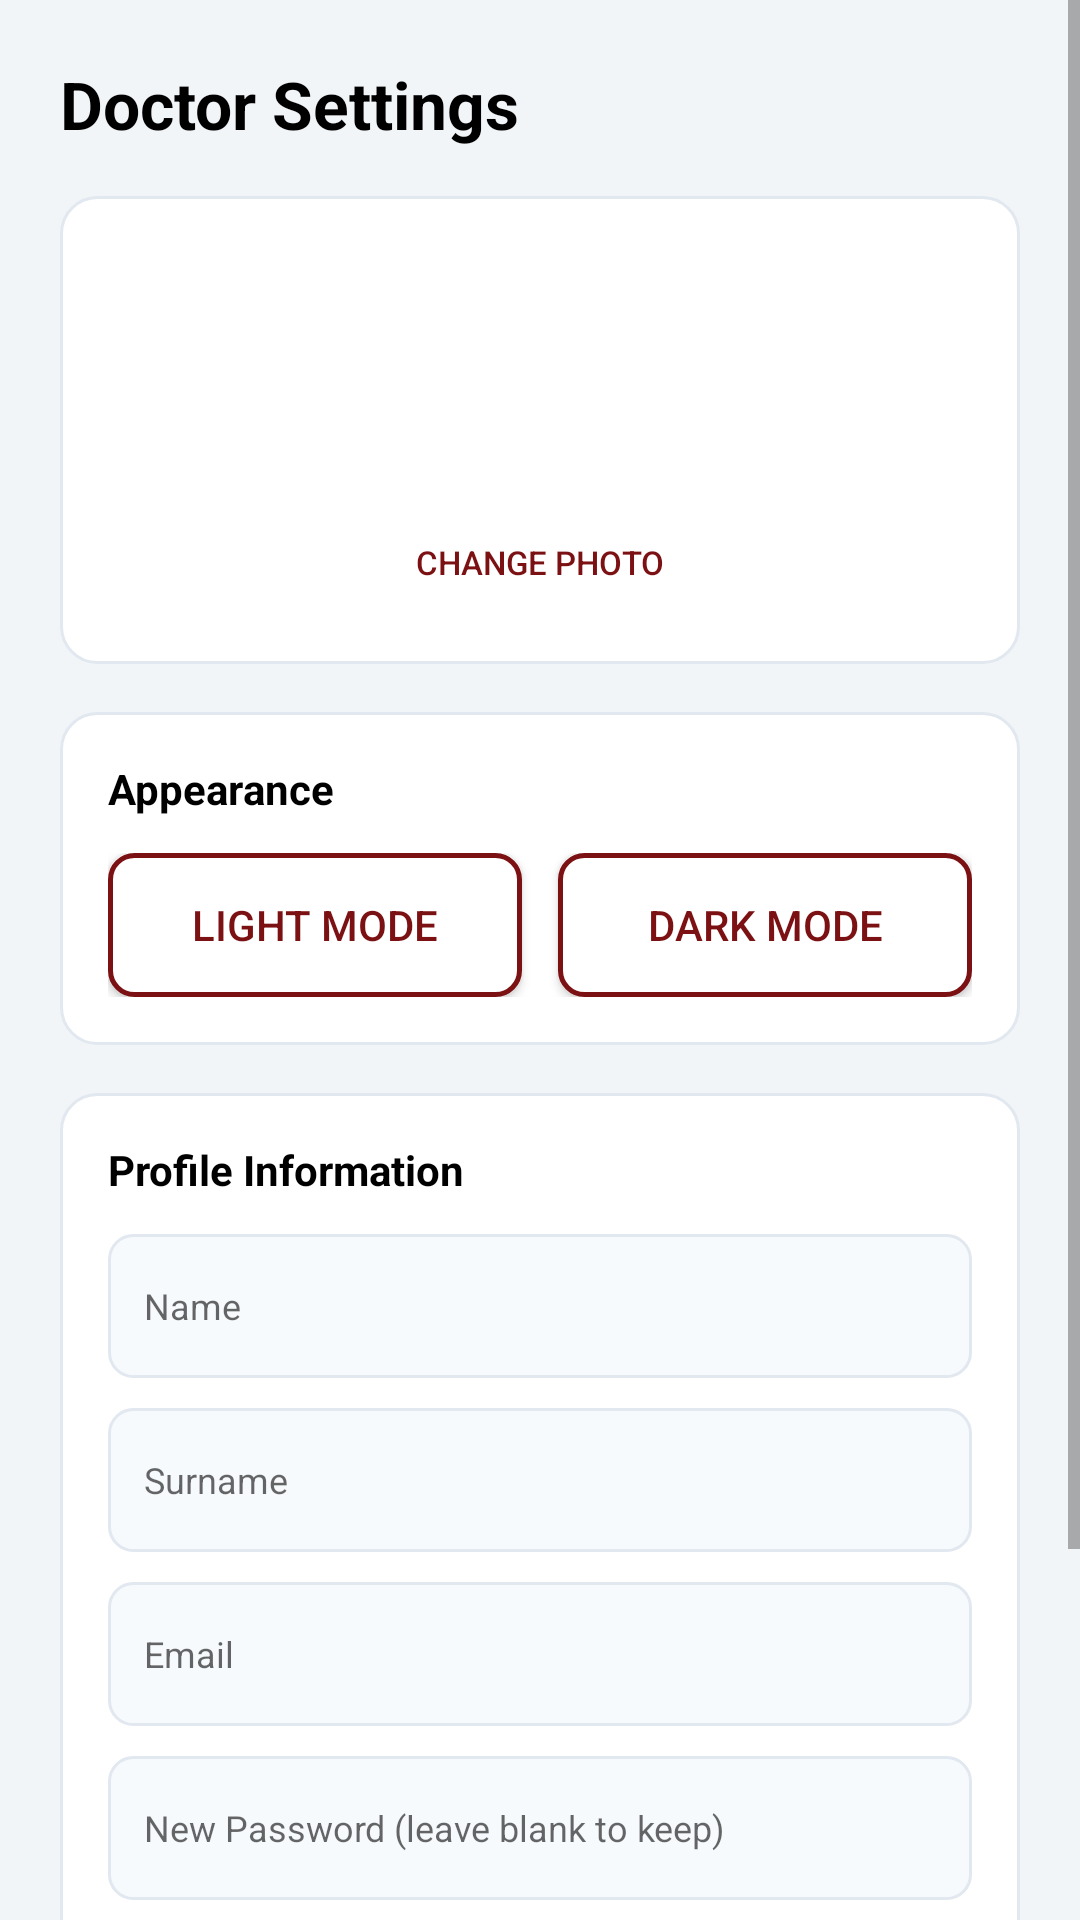

Here is an Android app screen rendered from its layout file. Give the layout XML and the strings, colors and styles it references.
<!-- AndroidManifest.xml: application theme Theme.Halaxy_health -->
<!-- res/layout/activity_doctor_settings.xml -->
<?xml version="1.0" encoding="utf-8"?>
<ScrollView xmlns:android="http://schemas.android.com/apk/res/android"
    android:layout_width="match_parent"
    android:layout_height="match_parent"
    android:background="#F2F5F8"
    android:fillViewport="true">

    <LinearLayout
        android:layout_width="match_parent"
        android:layout_height="wrap_content"
        android:orientation="vertical"
        android:padding="20dp">

        <TextView
            android:layout_width="wrap_content"
            android:layout_height="wrap_content"
            android:text="Doctor Settings"
            android:textSize="22sp"
            android:textStyle="bold"
            android:textColor="#000000"
            android:layout_marginBottom="16dp" />

        
        <LinearLayout
            android:layout_width="match_parent"
            android:layout_height="wrap_content"
            android:orientation="vertical"
            android:gravity="center"
            android:background="@drawable/bg_white_rounded"
            android:padding="16dp"
            android:layout_marginBottom="16dp">

            <ImageView
                android:id="@+id/imgProfile"
                android:layout_width="80dp"
                android:layout_height="80dp"
                android:scaleType="centerCrop"
                android:src="@drawable/doctor1"
                android:background="@drawable/bg_outline_small"/>

            <Button
                android:id="@+id/btnChangePhoto"
                android:layout_width="wrap_content"
                android:layout_height="36dp"
                android:text="Change Photo"
                android:textSize="11sp"
                android:background="@drawable/bg_outline_small"
                android:textColor="#7B1113"
                android:layout_marginTop="8dp"/>
        </LinearLayout>

        
        <LinearLayout
            android:layout_width="match_parent"
            android:layout_height="wrap_content"
            android:orientation="vertical"
            android:background="@drawable/bg_white_rounded"
            android:padding="16dp"
            android:layout_marginBottom="16dp">

            <TextView
                android:layout_width="wrap_content"
                android:layout_height="wrap_content"
                android:text="Appearance"
                android:textSize="14sp"
                android:textStyle="bold"
                android:textColor="#000000"
                android:layout_marginBottom="12dp" />

            <LinearLayout
                android:layout_width="match_parent"
                android:layout_height="wrap_content"
                android:orientation="horizontal"
                android:weightSum="2">

                <Button
                    android:id="@+id/btnLight"
                    android:layout_width="0dp"
                    android:layout_weight="1"
                    android:layout_height="48dp"
                    android:text="Light Mode"
                    android:background="@drawable/bg_button_outline"
                    android:textColor="#7B1113"
                    android:layout_marginEnd="6dp"/>

                <Button
                    android:id="@+id/btnDark"
                    android:layout_width="0dp"
                    android:layout_weight="1"
                    android:layout_height="48dp"
                    android:text="Dark Mode"
                    android:background="@drawable/bg_button_outline"
                    android:textColor="#7B1113"
                    android:layout_marginStart="6dp"/>
            </LinearLayout>
        </LinearLayout>

        
        <LinearLayout
            android:layout_width="match_parent"
            android:layout_height="wrap_content"
            android:orientation="vertical"
            android:background="@drawable/bg_white_rounded"
            android:padding="16dp"
            android:layout_marginBottom="16dp">

            <TextView
                android:layout_width="wrap_content"
                android:layout_height="wrap_content"
                android:text="Profile Information"
                android:textSize="14sp"
                android:textStyle="bold"
                android:textColor="#000000"
                android:layout_marginBottom="12dp" />

            <EditText
                android:id="@+id/edtName"
                android:layout_width="match_parent"
                android:layout_height="48dp"
                android:background="@drawable/bg_input_light"
                android:hint="Name"
                android:textSize="12sp"
                android:padding="12dp"
                android:layout_marginBottom="10dp"/>

            <EditText
                android:id="@+id/edtSurname"
                android:layout_width="match_parent"
                android:layout_height="48dp"
                android:background="@drawable/bg_input_light"
                android:hint="Surname"
                android:textSize="12sp"
                android:padding="12dp"
                android:layout_marginBottom="10dp"/>

            <EditText
                android:id="@+id/edtEmail"
                android:layout_width="match_parent"
                android:layout_height="48dp"
                android:background="@drawable/bg_input_light"
                android:hint="Email"
                android:inputType="textEmailAddress"
                android:textSize="12sp"
                android:padding="12dp"
                android:layout_marginBottom="10dp"/>

            <EditText
                android:id="@+id/edtPassword"
                android:layout_width="match_parent"
                android:layout_height="48dp"
                android:background="@drawable/bg_input_light"
                android:hint="New Password (leave blank to keep)"
                android:inputType="textPassword"
                android:textSize="12sp"
                android:padding="12dp"
                android:layout_marginBottom="12dp"/>

            <Button
                android:id="@+id/btnSave"
                android:layout_width="match_parent"
                android:layout_height="48dp"
                android:text="Save Changes"
                android:background="@drawable/bg_button_maroon"
                android:textColor="#FFFFFF"
                android:textSize="12sp"/>
        </LinearLayout>

        
        <Button
            android:id="@+id/btnLogout"
            android:layout_width="match_parent"
            android:layout_height="48dp"
            android:text="Logout"
            android:background="@drawable/bg_outline_small"
            android:textColor="#7B1113"
            android:textSize="12sp"/>

    </LinearLayout>
</ScrollView>
<!-- resources referenced by this layout -->
<resources>
  <!-- drawable bg_button_maroon (drawable) -->
  <?xml version="1.0" encoding="utf-8"?>
  <shape xmlns:android="http://schemas.android.com/apk/res/android">
      <solid android:color="#7B1113" />
      <corners android:radius="8dp" />
  </shape>
  <!-- drawable bg_button_outline (drawable) -->
  <shape xmlns:android="http://schemas.android.com/apk/res/android">
      <solid android:color="#FFFFFF"/>
      <corners android:radius="8dp"/>
      <stroke android:width="1.5dp" android:color="#7B1113"/>
  </shape>
  <!-- drawable bg_input_light (drawable) -->
  <?xml version="1.0" encoding="utf-8"?>
  <shape xmlns:android="http://schemas.android.com/apk/res/android">
      <solid android:color="#F7FAFC" />
      <stroke
          android:width="1dp"
          android:color="#E2E8F0" />
      <corners android:radius="8dp" />
  </shape>
  <!-- drawable bg_white_rounded (drawable) -->
  <?xml version="1.0" encoding="utf-8"?>
  <shape xmlns:android="http://schemas.android.com/apk/res/android">
      <solid android:color="#FFFFFF" />
      <corners android:radius="12dp" />
      <stroke
          android:width="1dp"
          android:color="#E2E8F0" />
  </shape>
  <style name="Theme.Halaxy_health" parent="Theme.AppCompat.Light.NoActionBar">
          <item name="colorPrimary">#1A237E</item>
          <item name="colorPrimaryDark">#7B1113</item>
          <item name="colorAccent">#D32F2F</item>
      </style>
</resources>
